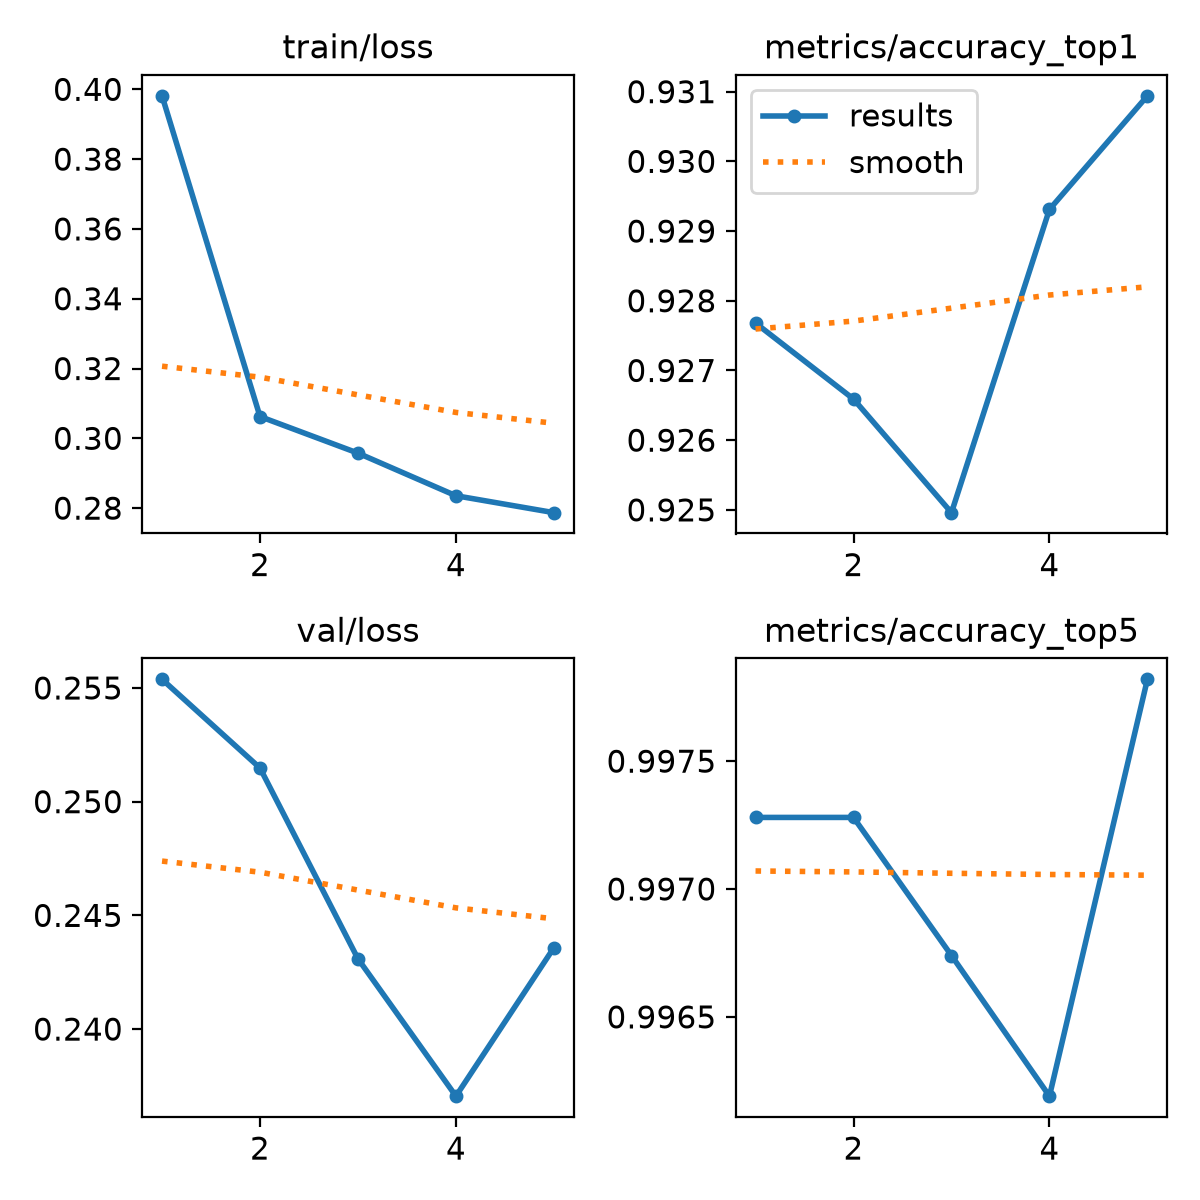

Values plotted in this chart, from the file beside it:
epoch, time, train/loss, metrics/accuracy_top1, metrics/accuracy_top5, val/loss, lr/pg0, lr/pg1, lr/pg2
1, 203, 0.3981, 0.9277, 0.9973, 0.2554, 9.98134e-06, 9.98134e-06, 0.0001965
2, 390.7, 0.3062, 0.9266, 0.9973, 0.2515, 9.14058e-06, 9.14058e-06, 9.14058e-06
3, 587.3, 0.2958, 0.925, 0.9967, 0.2431, 6.89058e-06, 6.89058e-06, 6.89058e-06
4, 754.3, 0.2836, 0.9293, 0.9962, 0.2371, 4.10942e-06, 4.10942e-06, 4.10942e-06
5, 921.7, 0.2787, 0.9309, 0.9978, 0.2436, 1.85942e-06, 1.85942e-06, 1.85942e-06
